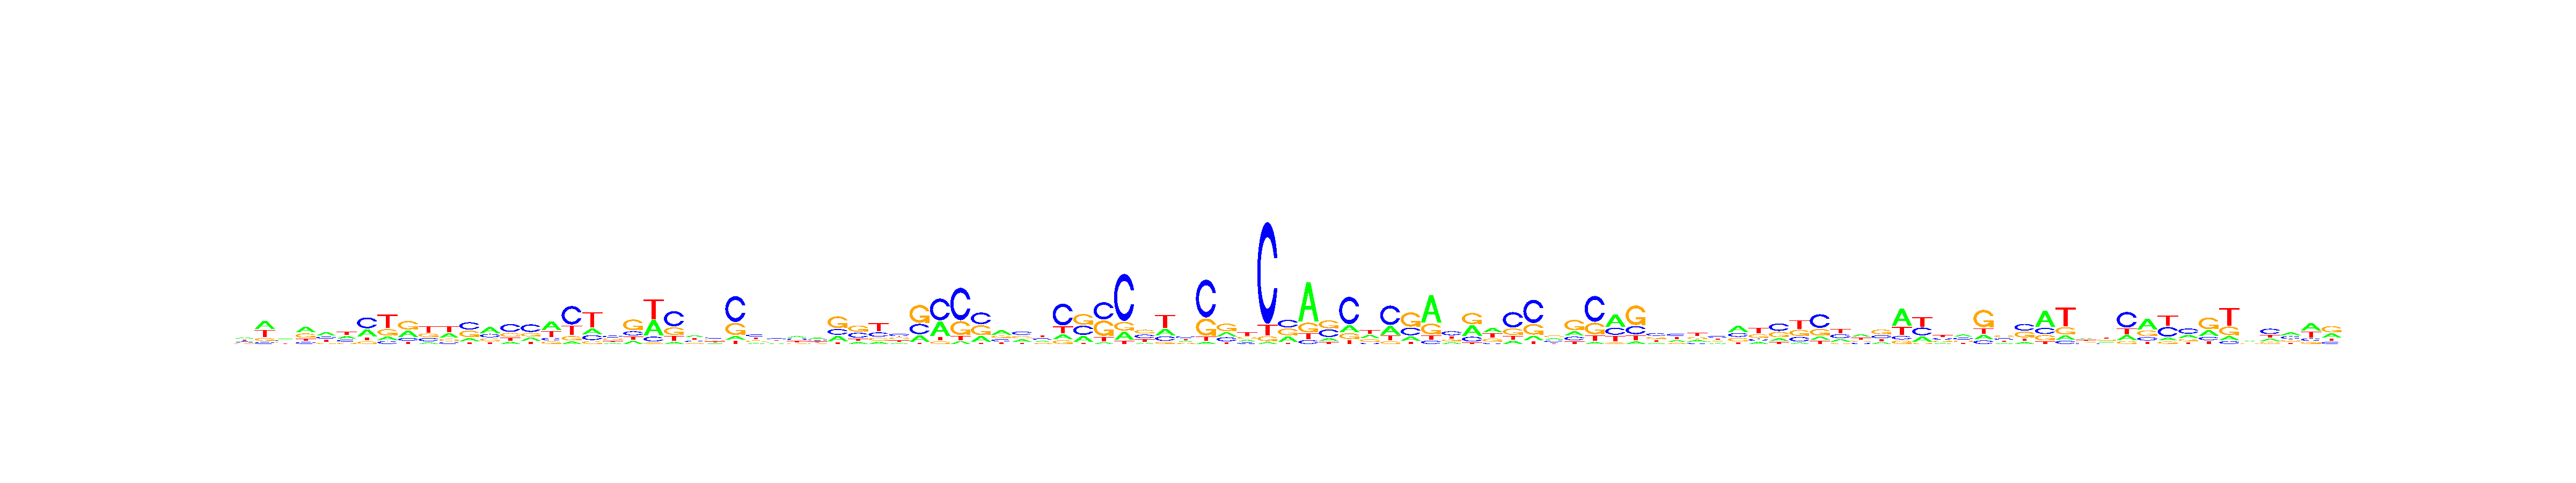

Data behind this chart, as committed beside it:
, V1, V2, V3, V4, V5, V6, V7, V8, V9, V10, V11, V12, V13, V14, V15, V16, V17, V18, V19, V20, V21, V22, V23
A, 0.3261, 0.4016, 0.302, 0.4055, 0.3889, 0.3015, 0.3031, 0.1337, 0.3242, 0.109, 0.3245, 0.1576, 0.4332, 0.1345, 0.2031, 0.4503, 0.06976, 0.192, 0.1693, 0.1416, 0.373, 0.06886, 0.3332
C, 0.2052, 0.09598, 0.2807, 0.1368, 0.2358, 0.2205, 0.4632, 0.1103, 0.1399, 0.2259, 0.1249, 0.3921, 0.2391, 0.4655, 0.4636, 0.1294, 0.5302, 0.169, 0.3483, 0.1917, 0.1149, 0.5096, 0.2274
G, 0.189, 0.1495, 0.2351, 0.3089, 0.1424, 0.1233, 0.1101, 0.2438, 0.4275, 0.2358, 0.1573, 0.3524, 0.2031, 0.2237, 0.2047, 0.1279, 0.1265, 0.1005, 0.277, 0.5043, 0.03633, 0.2549, 0.1495
T, 0.2797, 0.3529, 0.1822, 0.1488, 0.2329, 0.3547, 0.1236, 0.5123, 0.1084, 0.4293, 0.3933, 0.09794, 0.1245, 0.1764, 0.1286, 0.2924, 0.2735, 0.5385, 0.2054, 0.1624, 0.4758, 0.1666, 0.2899
